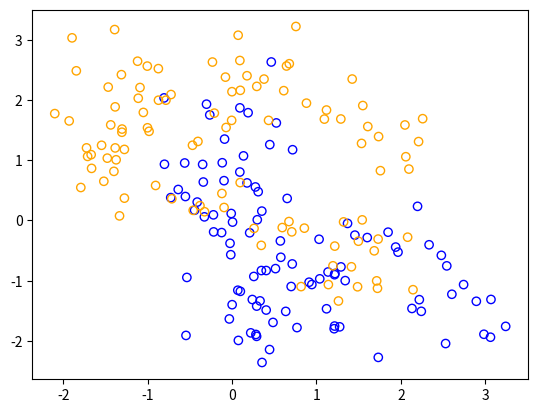

Python code for this plot:
import numpy as np
from numpy.random import multivariate_normal as mvnorm
from numpy.random import choice
import matplotlib.pyplot as plt

# Example in Section 2.3
muBlue = mvnorm(mean=[1,0], cov=[[1,0], [0,1]], size=10)
muOrange = mvnorm(mean=[0,1], cov=[[1,0], [0,1]], size=10)

# sampling
dataTrain = np.zeros(shape=(200,2))
for i in range(0,100): # i = 0
    rowMuBlue = choice(a=10, size=1, replace=True, p=np.full(10, 1 / 10))
    rowMuOrange = choice(a=10, size=1, replace=True, p=np.full(10, 1 / 10))
    tmpMuBlue = muBlue[rowMuBlue].tolist()[0]
    tmpMuOrange = muOrange[rowMuOrange].tolist()[0]
    dataTrain[i,] = mvnorm(mean=tmpMuBlue,
                           cov=[[1/5, 0], [0, 1/5]],
                           size=1)
    dataTrain[i+100,] = mvnorm(mean=tmpMuOrange,
                               cov=[[1/5, 0], [0, 1/5]],
                               size=1)

dataTrain = np.concatenate([dataTrain,
                            np.repeat([[0], [1]], 100, axis=0)],
                           axis=1)

grpBlue = dataTrain[:,2] == 0
grpOrange = dataTrain[:,2] == 1
plt.scatter(dataTrain[grpBlue, 0], dataTrain[grpBlue, 1],
            facecolors='none', edgecolors='blue')
plt.scatter(dataTrain[grpOrange, 0], dataTrain[grpOrange, 1],
            facecolors='none', edgecolors='orange')

